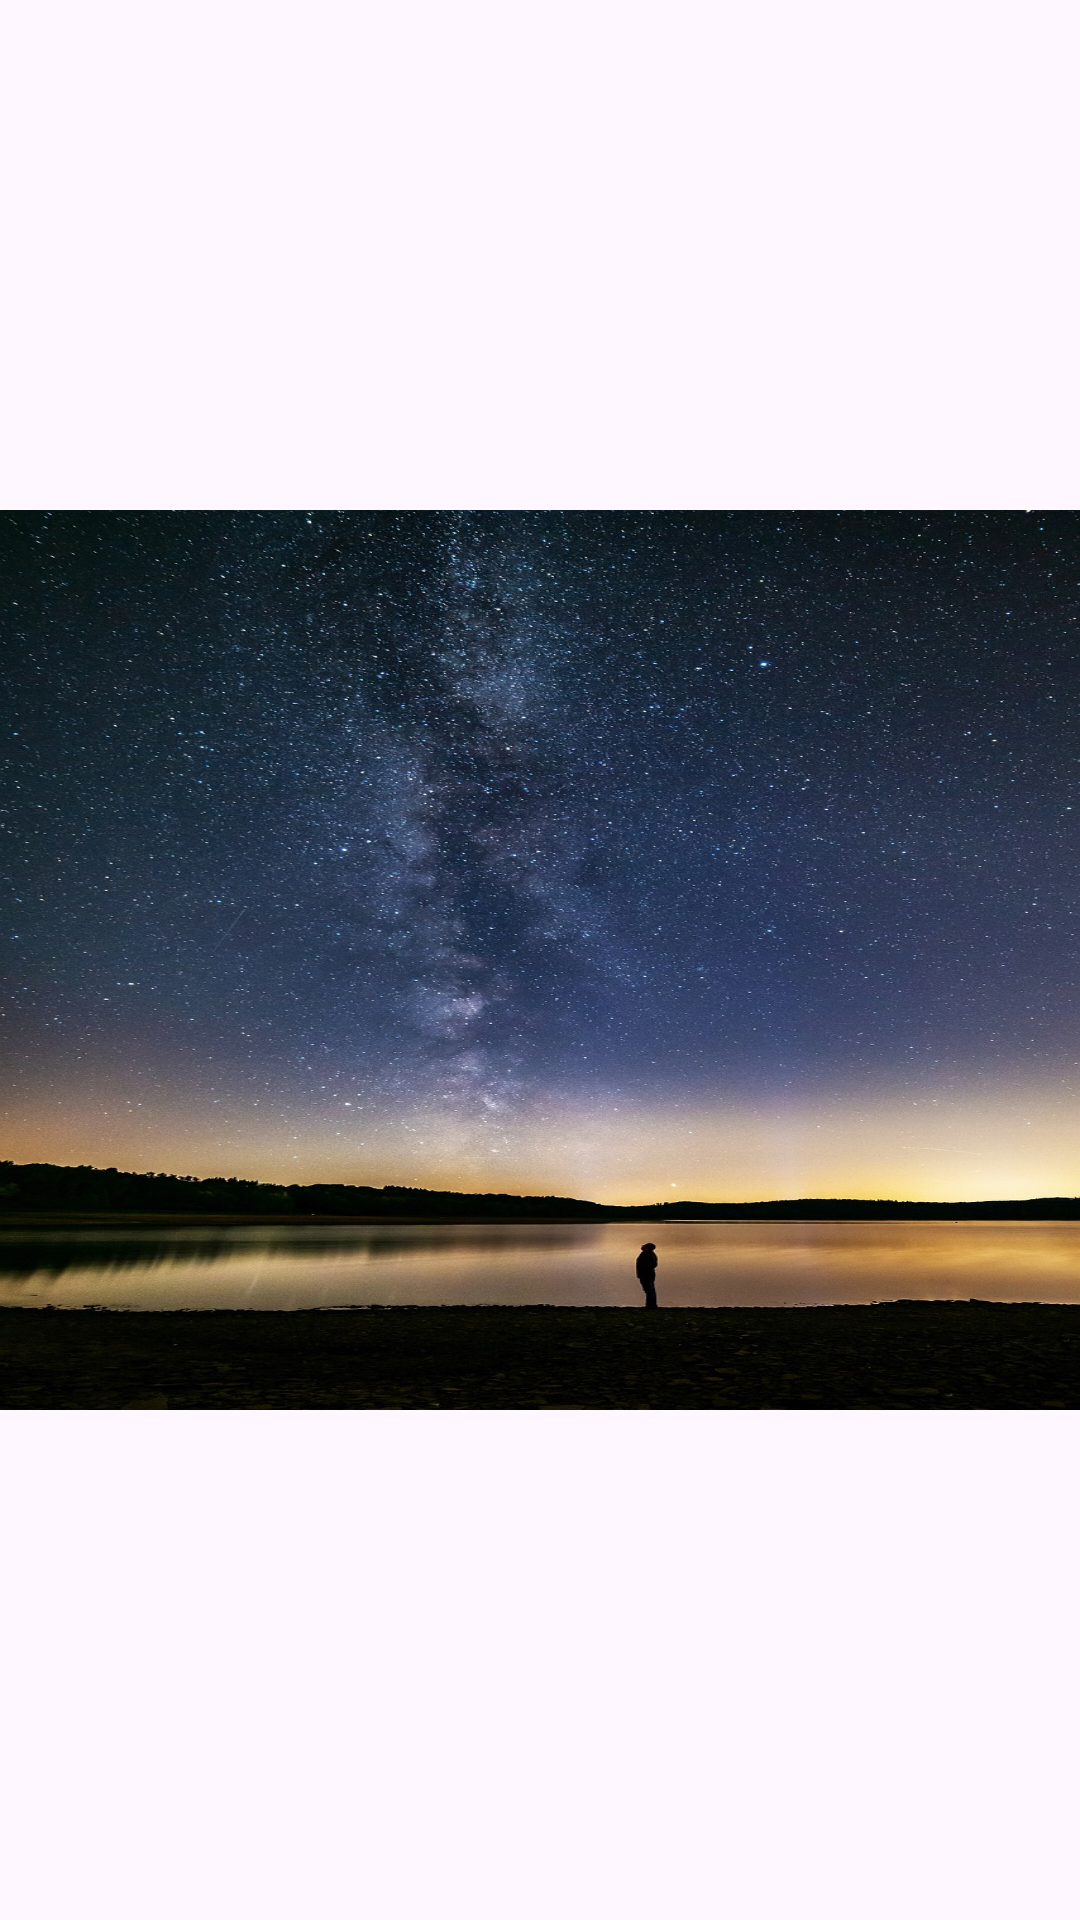

This screen was rendered from an Android layout file. Write that file and the resources it references.
<!-- AndroidManifest.xml: application theme Theme.ToNight -->
<!-- res/layout/custom_dialog_profile_img.xml -->
<?xml version="1.0" encoding="utf-8"?>
<RelativeLayout xmlns:android="http://schemas.android.com/apk/res/android"
    android:layout_width="match_parent"
    android:layout_height="wrap_content">

    <ImageView
        android:id="@+id/iv_profile_dialog"
        android:layout_width="match_parent"
        android:layout_height="300dp"
        android:src="@drawable/milky_way"
        android:scaleType="fitXY"
        android:layout_centerInParent="true"/>

</RelativeLayout>
<!-- resources referenced by this layout -->
<resources>
  <!-- drawable milky_way: jpg bitmap (drawable, 393830 bytes) -->
  <style name="Theme.ToNight" parent="Base.Theme.ToNight" />
  <style name="Base.Theme.ToNight" parent="Theme.Material3.DayNight.NoActionBar">
          
          
      </style>
</resources>
